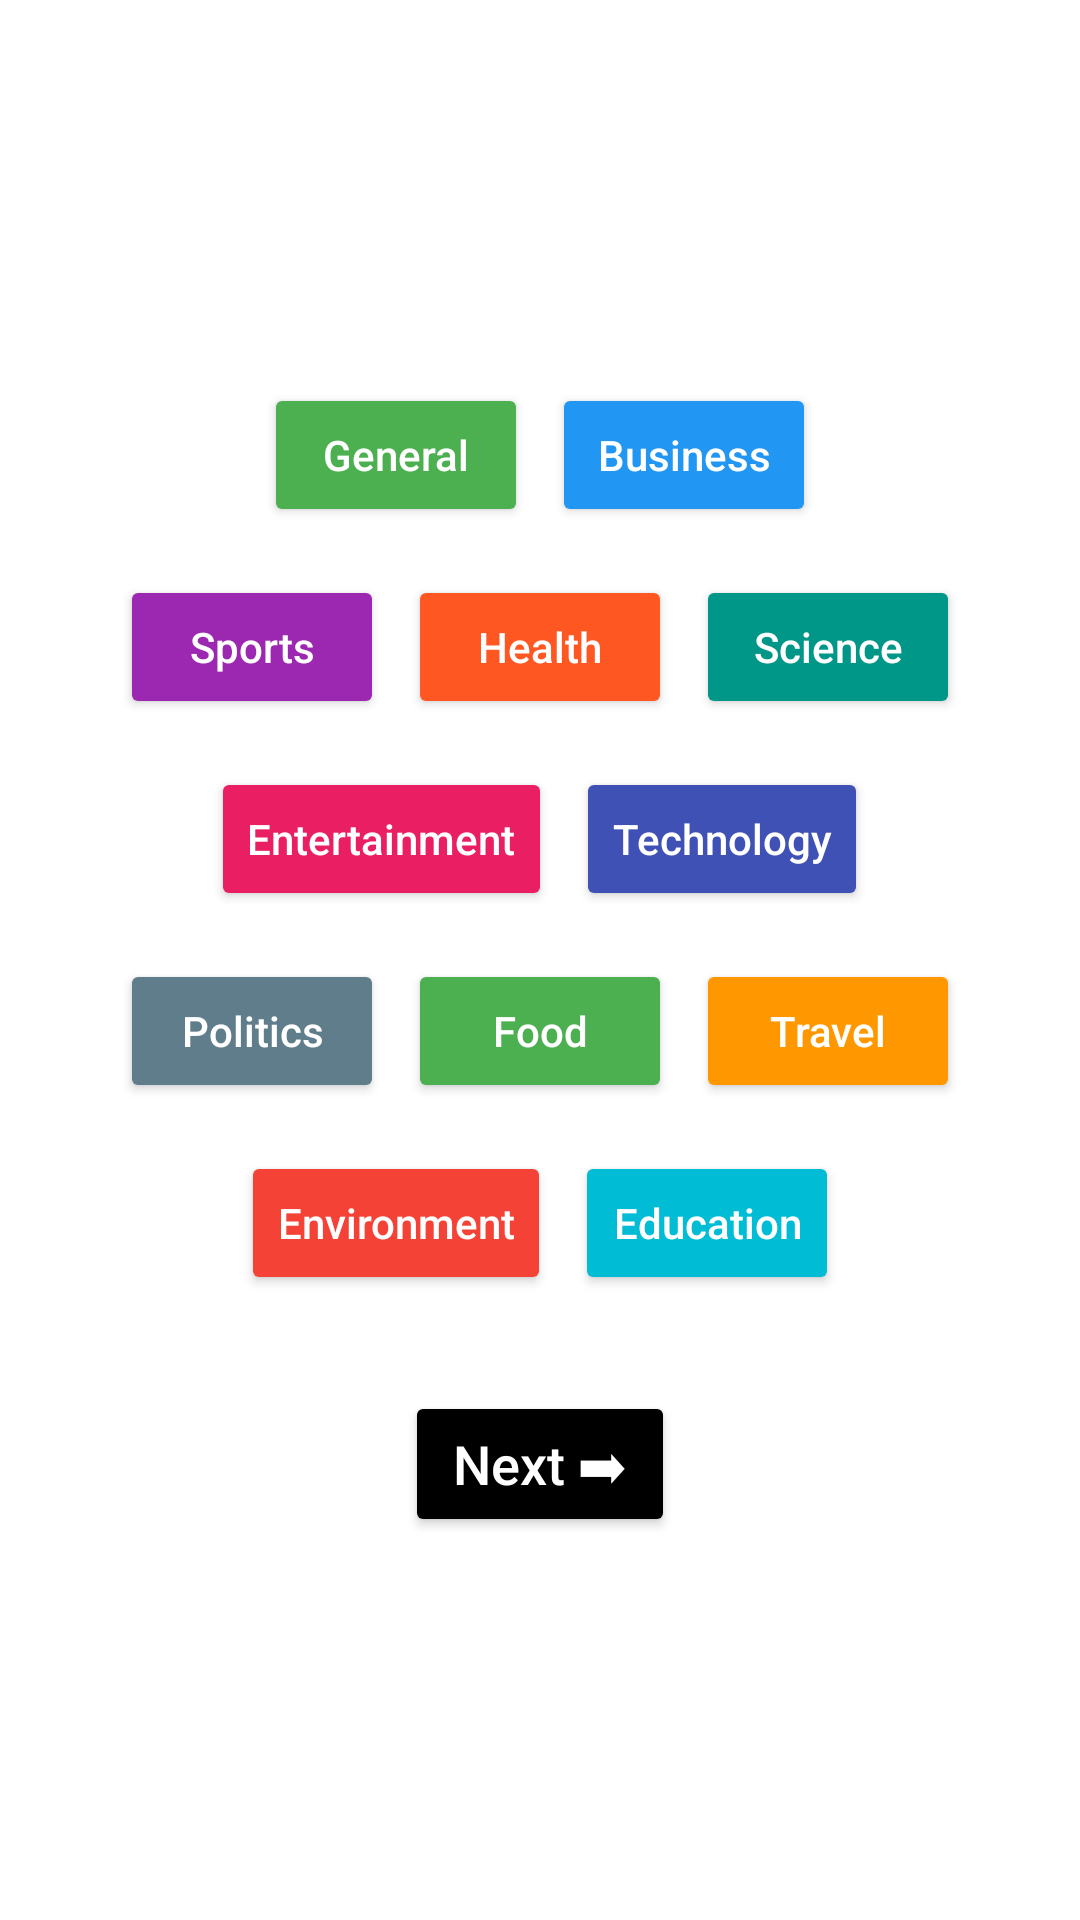

This screen was rendered from an Android layout file. Write that file and the resources it references.
<!-- AndroidManifest.xml: application theme Theme.Headlines360 -->
<!-- res/layout/activity_main.xml -->
<?xml version="1.0" encoding="utf-8"?>
<ScrollView xmlns:android="http://schemas.android.com/apk/res/android"
    xmlns:tools="http://schemas.android.com/tools"
    android:layout_width="match_parent"
    android:layout_height="match_parent"
    android:background="@drawable/bkgsky"
    android:fillViewport="true"
    tools:context=".MainActivity">

    <LinearLayout
        android:layout_width="match_parent"
        android:layout_height="wrap_content"
        android:orientation="vertical"
        android:gravity="center_vertical"
        android:layout_gravity="center_vertical"
        android:padding="16dp">

        
        <LinearLayout
            android:layout_width="match_parent"
            android:layout_height="wrap_content"
            android:orientation="horizontal"
            android:gravity="center"
            android:layout_marginBottom="16dp">

            <Button
                android:id="@+id/generalButton"
                android:layout_width="wrap_content"
                android:layout_height="wrap_content"
                android:text="General"
                android:textColor="@android:color/white"
                android:backgroundTint="#4CAF50"
                android:padding="12dp"
                android:textAllCaps="false"
                android:layout_marginEnd="8dp"/>

            <Button
                android:id="@+id/businessButton"
                android:layout_width="wrap_content"
                android:layout_height="wrap_content"
                android:text="Business"
                android:textColor="@android:color/white"
                android:backgroundTint="#2196F3"
                android:padding="12dp"
                android:textAllCaps="false"/>
        </LinearLayout>

        
        <LinearLayout
            android:layout_width="match_parent"
            android:layout_height="wrap_content"
            android:orientation="horizontal"
            android:gravity="center"
            android:layout_marginBottom="16dp">

            <Button
                android:id="@+id/sportsButton"
                android:layout_width="wrap_content"
                android:layout_height="wrap_content"
                android:text="Sports"
                android:textColor="@android:color/white"
                android:backgroundTint="#9C27B0"
                android:padding="12dp"
                android:textAllCaps="false"
                android:layout_marginEnd="8dp"/>

            <Button
                android:id="@+id/healthButton"
                android:layout_width="wrap_content"
                android:layout_height="wrap_content"
                android:text="Health"
                android:textColor="@android:color/white"
                android:backgroundTint="#FF5722"
                android:padding="12dp"
                android:textAllCaps="false"
                android:layout_marginEnd="8dp"/>

            <Button
                android:id="@+id/scienceButton"
                android:layout_width="wrap_content"
                android:layout_height="wrap_content"
                android:text="Science"
                android:textColor="@android:color/white"
                android:backgroundTint="#009688"
                android:padding="12dp"
                android:textAllCaps="false"/>
        </LinearLayout>

        
        <LinearLayout
            android:layout_width="match_parent"
            android:layout_height="wrap_content"
            android:orientation="horizontal"
            android:gravity="center"
            android:layout_marginBottom="16dp">

            <Button
                android:id="@+id/entertainmentButton"
                android:layout_width="wrap_content"
                android:layout_height="wrap_content"
                android:text="Entertainment"
                android:textColor="@android:color/white"
                android:backgroundTint="#E91E63"
                android:padding="12dp"
                android:textAllCaps="false"
                android:layout_marginEnd="8dp"/>

            <Button
                android:id="@+id/technologyButton"
                android:layout_width="wrap_content"
                android:layout_height="wrap_content"
                android:text="Technology"
                android:textColor="@android:color/white"
                android:backgroundTint="#3F51B5"
                android:padding="12dp"
                android:textAllCaps="false"/>
        </LinearLayout>

        
        <LinearLayout
            android:layout_width="match_parent"
            android:layout_height="wrap_content"
            android:orientation="horizontal"
            android:gravity="center"
            android:layout_marginBottom="16dp">

            <Button
                android:id="@+id/politicsButton"
                android:layout_width="wrap_content"
                android:layout_height="wrap_content"
                android:text="Politics"
                android:textColor="@android:color/white"
                android:backgroundTint="#607D8B"
                android:padding="12dp"
                android:textAllCaps="false"
                android:layout_marginEnd="8dp"/>

            <Button
                android:id="@+id/foodButton"
                android:layout_width="wrap_content"
                android:layout_height="wrap_content"
                android:text="Food"
                android:textColor="@android:color/white"
                android:backgroundTint="#4CAF50"
                android:padding="12dp"
                android:textAllCaps="false"
                android:layout_marginEnd="8dp"/>

            <Button
                android:id="@+id/travelButton"
                android:layout_width="wrap_content"
                android:layout_height="wrap_content"
                android:text="Travel"
                android:textColor="@android:color/white"
                android:backgroundTint="#FF9800"
                android:padding="12dp"
                android:textAllCaps="false"/>
        </LinearLayout>

        
        <LinearLayout
            android:layout_width="match_parent"
            android:layout_height="wrap_content"
            android:orientation="horizontal"
            android:gravity="center"
            android:layout_marginBottom="32dp">

            <Button
                android:id="@+id/environmentButton"
                android:layout_width="wrap_content"
                android:layout_height="wrap_content"
                android:text="Environment"
                android:textColor="@android:color/white"
                android:backgroundTint="#F44336"
                android:padding="12dp"
                android:textAllCaps="false"
                android:layout_marginEnd="8dp"/>

            <Button
                android:id="@+id/educationButton"
                android:layout_width="wrap_content"
                android:layout_height="wrap_content"
                android:text="Education"
                android:textColor="@android:color/white"
                android:backgroundTint="#00BCD4"
                android:padding="12dp"
                android:textAllCaps="false"/>
        </LinearLayout>

        
        <Button
            android:id="@+id/nextButton"
            android:layout_width="wrap_content"
            android:layout_height="wrap_content"
            android:text="Next ➡"
            android:textColor="@android:color/white"
            android:backgroundTint="#000000"
            android:paddingStart="16dp"
            android:paddingEnd="16dp"
            android:paddingTop="12dp"
            android:paddingBottom="12dp"
            android:textSize="18sp"
            android:textAllCaps="false"
            android:layout_gravity="center_horizontal"
            android:elevation="8dp"/>



    </LinearLayout>
</ScrollView>
<!-- resources referenced by this layout -->
<resources>
  <style name="Theme.Headlines360" parent="Theme.MaterialComponents.DayNight.NoActionBar">
          <item name="colorPrimary">@color/purple_500</item>
          <item name="colorPrimaryVariant">@color/purple_700</item>
          <item name="colorOnPrimary">@color/white</item>
          <item name="android:windowLightStatusBar">true</item>
      </style>
  <color name="purple_500">#6200EE</color>
  <color name="purple_700">#3700B3</color>
  <color name="white">#FFFFFF</color>
</resources>
